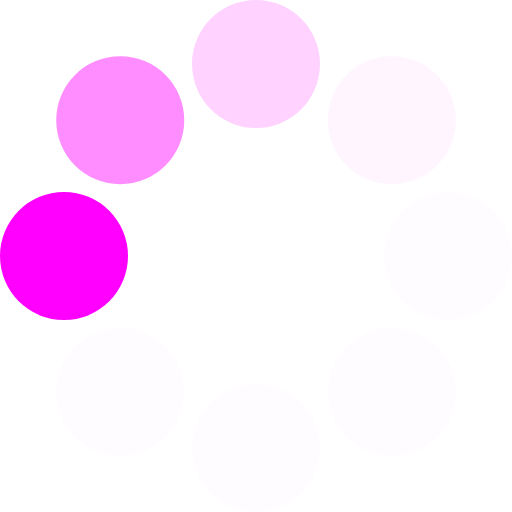
t = 0.00 s
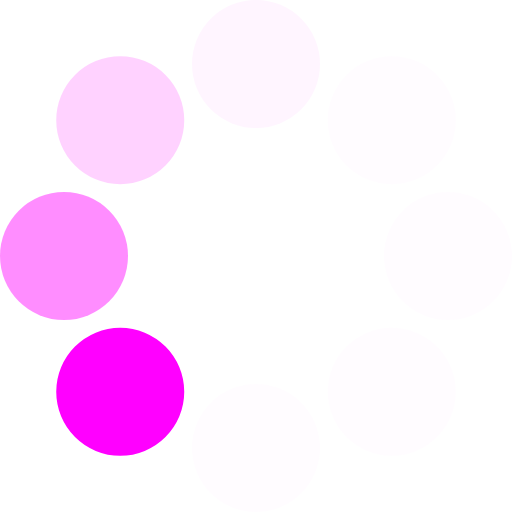
t = 0.17 s
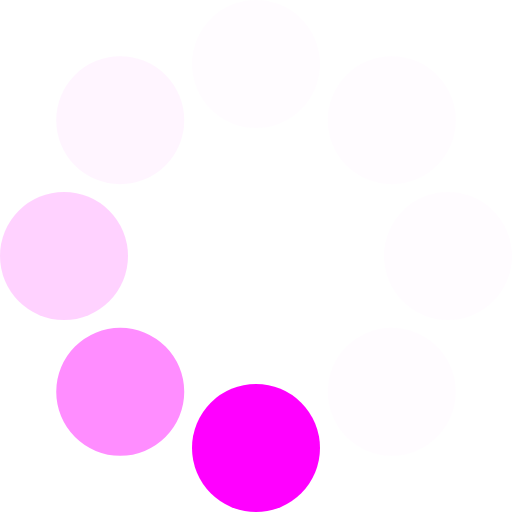
t = 0.31 s
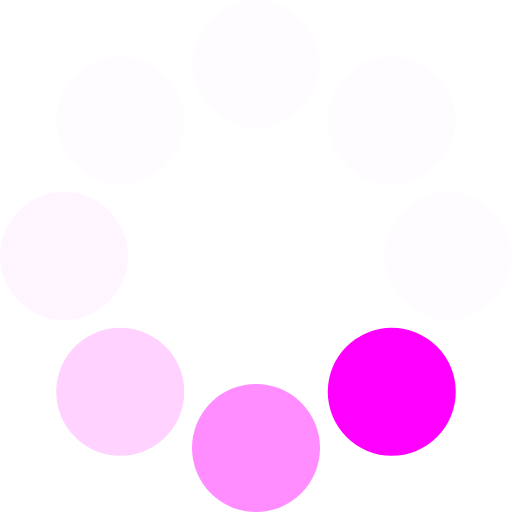
t = 0.48 s
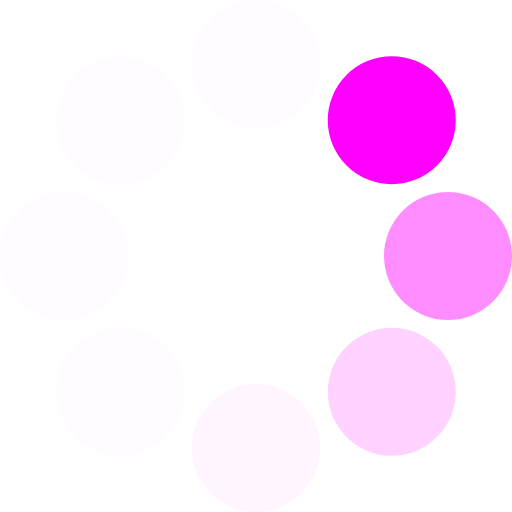
t = 0.65 s
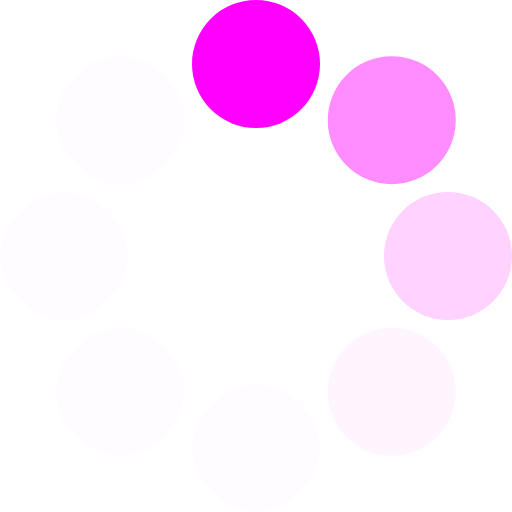
t = 0.79 s

The animated SVG that drew these frames (rendered in a browser with its animation timeline set to each time). Animation: 1 SMIL element (animateTransform=1); one cycle of 0.96 s, repeats indefinitely.

<?xml version="1.0" encoding="UTF-8" standalone="no"?><svg xmlns:svg="http://www.w3.org/2000/svg" xmlns="http://www.w3.org/2000/svg" xmlns:xlink="http://www.w3.org/1999/xlink" version="1.0" width="128px" height="128px" viewBox="0 0 128 128" xml:space="preserve"><g><circle cx="16" cy="64" r="16" fill="#ff00ff" fill-opacity="1"/><circle cx="16" cy="64" r="16" fill="#ff55ff" fill-opacity="0.67" transform="rotate(45,64,64)"/><circle cx="16" cy="64" r="16" fill="#ff94ff" fill-opacity="0.42" transform="rotate(90,64,64)"/><circle cx="16" cy="64" r="16" fill="#ffccff" fill-opacity="0.2" transform="rotate(135,64,64)"/><circle cx="16" cy="64" r="16" fill="#ffe1ff" fill-opacity="0.12" transform="rotate(180,64,64)"/><circle cx="16" cy="64" r="16" fill="#ffe1ff" fill-opacity="0.12" transform="rotate(225,64,64)"/><circle cx="16" cy="64" r="16" fill="#ffe1ff" fill-opacity="0.12" transform="rotate(270,64,64)"/><circle cx="16" cy="64" r="16" fill="#ffe1ff" fill-opacity="0.12" transform="rotate(315,64,64)"/><animateTransform attributeName="transform" type="rotate" values="0 64 64;315 64 64;270 64 64;225 64 64;180 64 64;135 64 64;90 64 64;45 64 64" calcMode="discrete" dur="960ms" repeatCount="indefinite"></animateTransform></g></svg>
